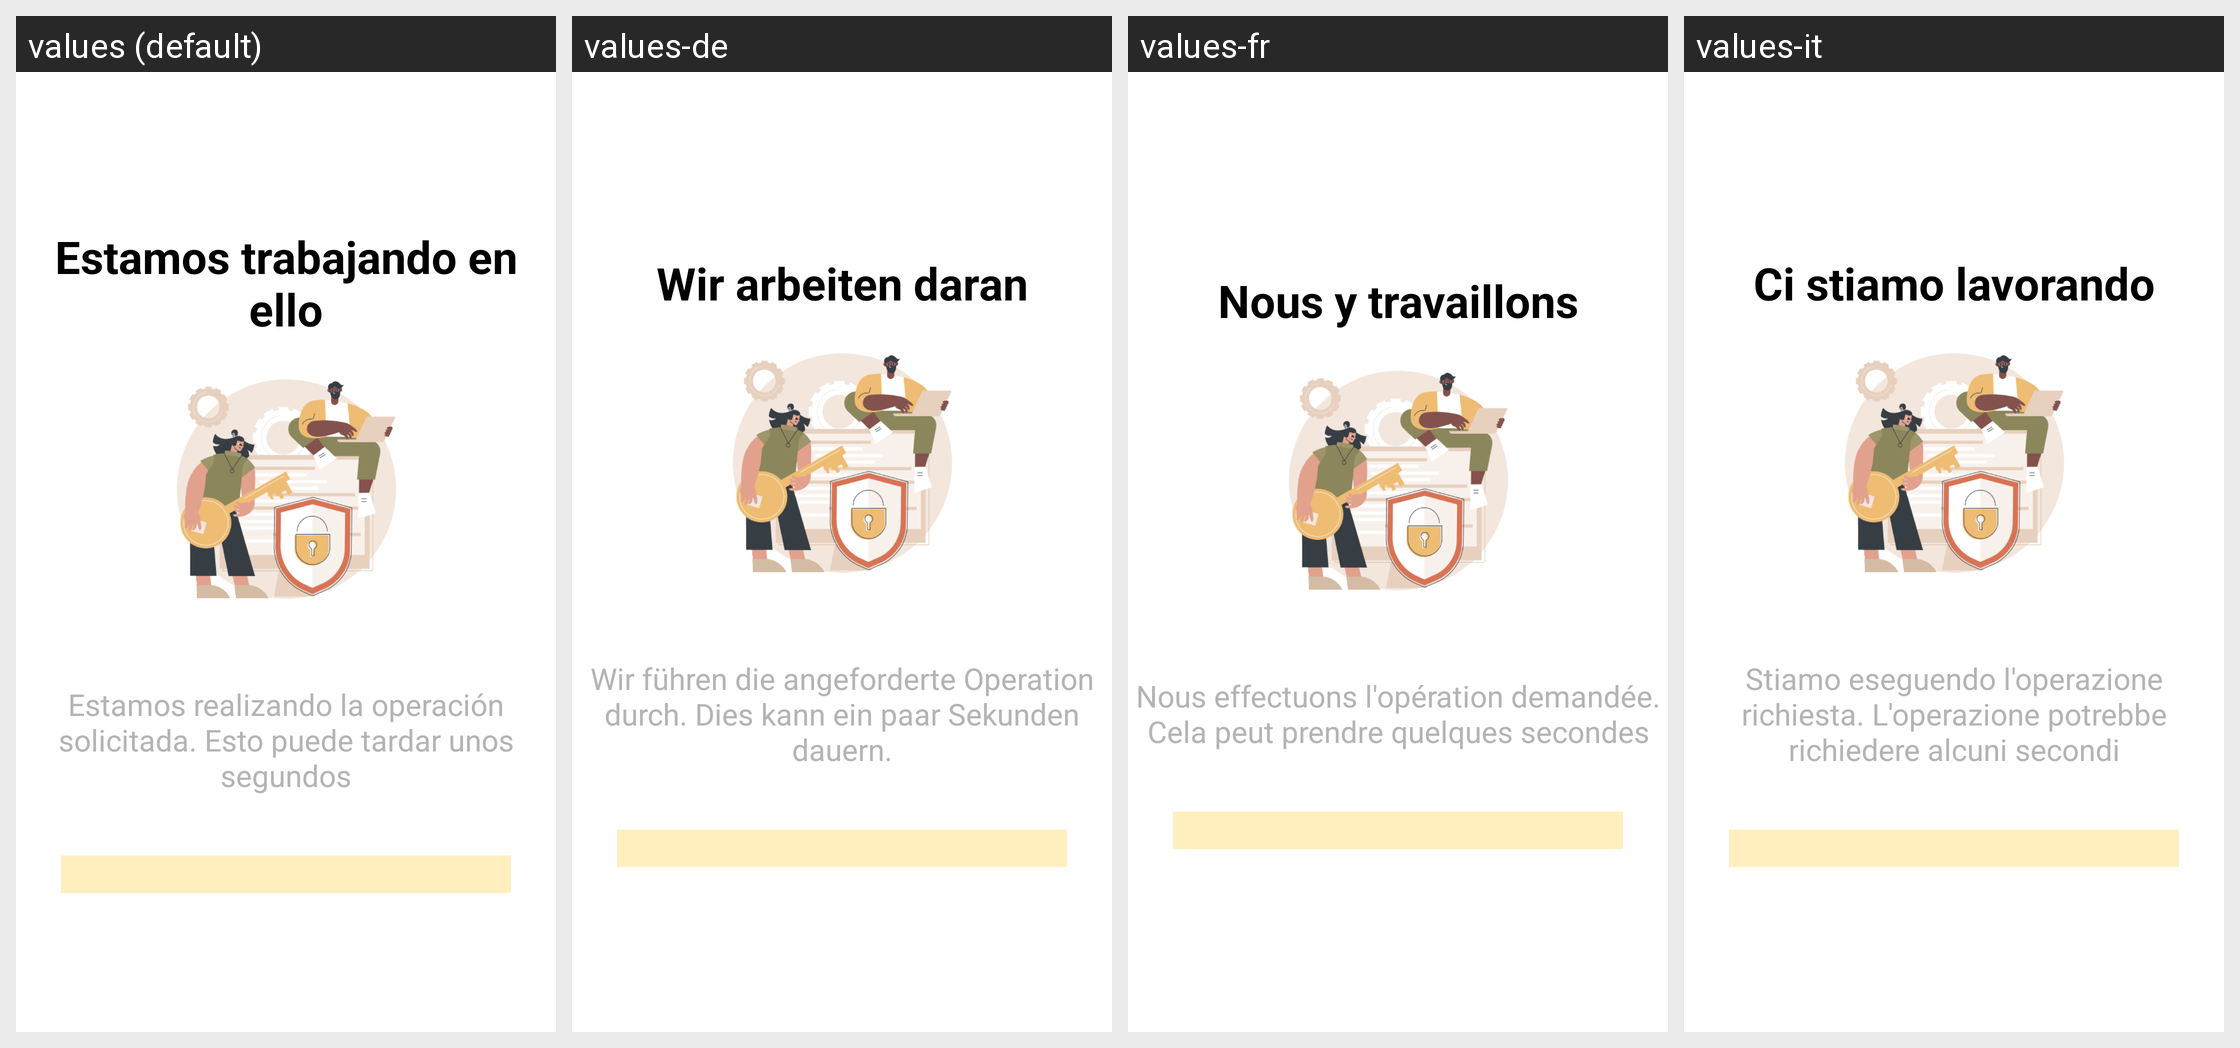

Locale-by-locale string values for the Android screen shown in this grid:
Android screen res/layout/fragment_loading_operation.xml rendered under 4 locales, left to right: values (default), values-de, values-fr, values-it. Device: Nexus 5 (rendered at 1080×1920; each locale shown at half size, 540×960, under a caption strip naming it); theme Theme.KeyCip.
Other locales in the repository, not shown: values-en.
Strings drawn on this screen, with the default value and each locale's value (text and hints the layout hard-codes, and strings that could not be matched under every locale, appear in the picture but are not listed):

workingOperationTitle
  values: Estamos trabajando en ello
  values-de: Wir arbeiten daran
  values-fr: Nous y travaillons
  values-it: Ci stiamo lavorando

workingOperationExplanation
  values: Estamos realizando la operación solicitada. Esto puede tardar unos segundos
  values-de: Wir führen die angeforderte Operation durch. Dies kann ein paar Sekunden dauern.
  values-fr: Nous effectuons l'opération demandée. Cela peut prendre quelques secondes
  values-it: Stiamo eseguendo l'operazione richiesta. L'operazione potrebbe richiedere alcuni secondi
